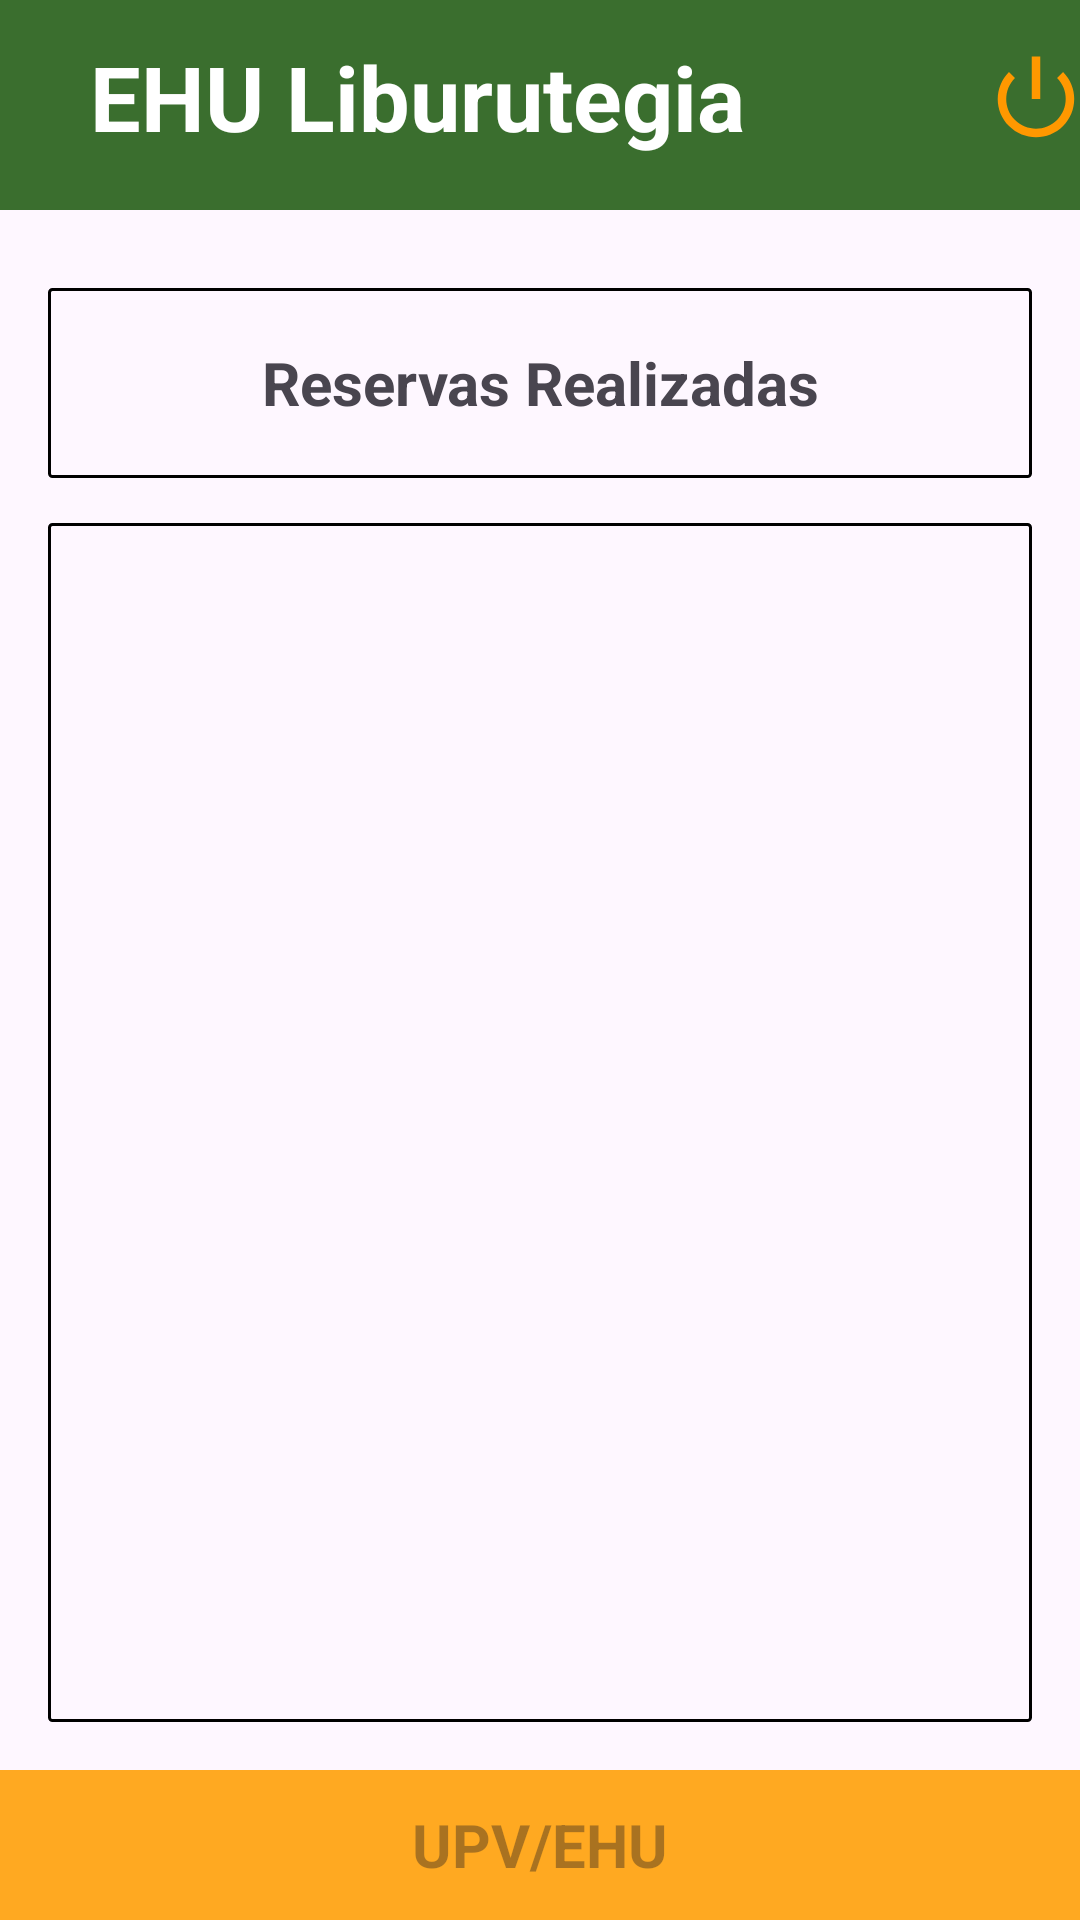

Produce the Android XML layout that renders to this screen, including the resource entries it uses.
<!-- AndroidManifest.xml: application theme Theme.TFG_Biblioteca -->
<!-- res/layout/activity_consultar_lista_reservas_asiento.xml -->
<?xml version="1.0" encoding="utf-8"?>
<androidx.constraintlayout.widget.ConstraintLayout xmlns:android="http://schemas.android.com/apk/res/android"
    xmlns:app="http://schemas.android.com/apk/res-auto"
    xmlns:tools="http://schemas.android.com/tools"
    android:layout_width="match_parent"
    android:layout_height="match_parent"
    tools:context=".ReservaAsientos.ConsultarListaReservasAsiento">

    <LinearLayout
        android:layout_width="match_parent"
        android:layout_height="match_parent"
        android:orientation="vertical"
        tools:context=".LoginActivity"
        >

        <LinearLayout
            android:layout_width="match_parent"
            android:layout_height="70dp"
            android:background="@color/verde"
            android:orientation="horizontal">

            <TextView
                android:layout_width="wrap_content"
                android:layout_height="wrap_content"
                android:layout_marginLeft="30dp"
                android:layout_marginTop="12dp"
                android:layout_marginRight="60dp"
                android:text="@string/tituloAplicacion"
                android:textColor="@color/white"
                android:textSize="30dp"
                android:textStyle="bold" />

            <ImageButton
                android:id="@+id/btnSalir"
                android:layout_width="34dp"
                android:layout_height="32dp"
                android:layout_marginLeft="20dp"
                android:layout_marginTop="17dp"
                android:background="@color/verde"
                android:foregroundTint="#FF9800"
                android:scaleType="centerCrop"
                android:src="@android:drawable/ic_lock_power_off"
                app:tint="#FF9800"
                tools:ignore="TouchTargetSizeCheck,SpeakableTextPresentCheck" />

        </LinearLayout>




        <LinearLayout
            android:layout_width="match_parent"
            android:layout_height="520dp"
            android:orientation="vertical"
            android:padding="16dp">

            <LinearLayout
                android:layout_width="match_parent"
                android:layout_height="match_parent"
                android:orientation="vertical"
                android:layout_marginTop="10dp"
                android:layout_weight="0.85">

                <TextView
                    android:layout_width="match_parent"
                    android:layout_height="match_parent"
                    android:gravity="left|center"
                    android:text="@string/consultarReservaAsiento.listaReservas"
                    android:textAlignment="center"
                    android:textSize="20dp"
                    android:textStyle="bold"
                    android:background="@drawable/borde_negro"
                    />


            </LinearLayout>

            <ListView
                android:layout_width="match_parent"
                android:layout_height="match_parent"
                android:id="@+id/layoutListaConsultaReservasAsientos"
                android:layout_weight="0.15"
                android:layout_marginTop="15dp"
                android:background="@drawable/borde_negro"
                tools:listitem="@layout/lista_reserva_asiento">
            </ListView>




        </LinearLayout>

        <LinearLayout
            android:layout_width="match_parent"
            android:layout_height="match_parent"
            android:orientation="vertical"
            android:background="@color/orange"
            tools:ignore="ExtraText">

            <TextView
                android:layout_width="match_parent"
                android:layout_height="match_parent"
                android:gravity="center"
                android:hint="@string/upvehu"
                android:minHeight="48dp"
                android:textColor="@color/black"
                android:textSize="20dp"
                android:textStyle="bold" />
            />

        </LinearLayout>


    </LinearLayout>

</androidx.constraintlayout.widget.ConstraintLayout>
<!-- res/layout/lista_reserva_asiento.xml (included above) -->
<?xml version="1.0" encoding="utf-8"?>
<androidx.constraintlayout.widget.ConstraintLayout
    xmlns:android="http://schemas.android.com/apk/res/android"
    android:layout_width="match_parent"
    android:layout_height="match_parent"
    android:padding="16dp">


    <LinearLayout
        android:layout_width="match_parent"
        android:layout_height="match_parent"
        android:orientation="vertical"
        android:padding="16dp">

        <LinearLayout
            android:layout_width="match_parent"
            android:layout_height="wrap_content">

            <TextView
                android:layout_width="wrap_content"
                android:layout_height="match_parent"
                android:text="@string/consultarReservaAsiento.idReserva"
                android:textStyle="bold" />

            <TextView
                android:layout_width="match_parent"
                android:layout_height="match_parent"
                android:id="@+id/idReserva_fila"
                android:layout_weight="1"
                android:layout_marginLeft="7dp"
                />


        </LinearLayout>


        <LinearLayout
            android:layout_width="match_parent"
            android:layout_height="wrap_content"
            android:layout_marginTop="20dp">

            <TextView
                android:layout_width="wrap_content"
                android:layout_height="match_parent"
                android:text="@string/consultarReservaAsiento.fechaReserva"
                android:textStyle="bold" />

            <TextView
                android:layout_width="match_parent"
                android:layout_height="match_parent"
                android:id="@+id/fechaReserva_fila"
                android:layout_marginLeft="7dp"
                />

        </LinearLayout>

        <LinearLayout
            android:layout_width="match_parent"
            android:layout_height="wrap_content"
            android:layout_marginTop="20dp">

            <TextView
                android:layout_width="wrap_content"
                android:layout_height="match_parent"
                android:text="@string/consultarReservaAsiento.numPlanta"
                android:textStyle="bold" />

            <TextView
                android:layout_width="match_parent"
                android:layout_height="match_parent"
                android:id="@+id/planta_fila"
                android:layout_marginLeft="7dp"
                />

        </LinearLayout>

        <LinearLayout
            android:layout_width="match_parent"
            android:layout_height="wrap_content"
            android:layout_marginTop="20dp">

            <TextView
                android:layout_width="wrap_content"
                android:layout_height="match_parent"
                android:text="@string/consultarReservaAsiento.numMesa"
                android:textStyle="bold" />

            <TextView
                android:layout_width="match_parent"
                android:layout_height="match_parent"
                android:id="@+id/mesa_fila"
                android:layout_marginLeft="7dp"
                />

        </LinearLayout>

        <LinearLayout
            android:layout_width="match_parent"
            android:layout_height="wrap_content"
            android:layout_marginTop="20dp">

            <TextView
                android:layout_width="wrap_content"
                android:layout_height="match_parent"
                android:text="@string/consultarReservaAsiento.numAsiento"
                android:textStyle="bold" />

            <TextView
                android:layout_width="match_parent"
                android:layout_height="match_parent"
                android:id="@+id/asiento_fila"
                android:layout_marginLeft="7dp"
                />

        </LinearLayout>

    </LinearLayout>

</androidx.constraintlayout.widget.ConstraintLayout>
<!-- resources referenced by this layout -->
<resources>
  <color name="black">#FF000000</color>
  <color name="orange">#FFA921</color>
  <color name="verde">#3A6E2E</color>
  <color name="white">#FFFFFFFF</color>
  <!-- drawable borde_negro (drawable) -->
  <?xml version="1.0" encoding="utf-8"?>
  <shape xmlns:android="http://schemas.android.com/apk/res/android"
      android:shape="rectangle" >
  
      
      <solid
          android:color="@android:color/transparent" >
      </solid>
  
      
      <stroke
          android:width="1dp"
          android:color="@color/black" >
      </stroke>
  
      
      <corners
          android:radius="1dp"   >
      </corners>
  
  </shape>
  <string name="consultarReservaAsiento.fechaReserva">Fecha Reserva: </string>
  <string name="consultarReservaAsiento.idReserva">ID Reserva: </string>
  <string name="consultarReservaAsiento.listaReservas">Reservas Realizadas</string>
  <string name="consultarReservaAsiento.numAsiento">Número Asiento: </string>
  <string name="consultarReservaAsiento.numMesa">Número Mesa: </string>
  <string name="consultarReservaAsiento.numPlanta">Número Planta: </string>
  <string name="tituloAplicacion">EHU Liburutegia </string>
  <string name="upvehu">UPV/EHU</string>
  <style name="Theme.TFG_Biblioteca" parent="Base.Theme.TFG_Biblioteca" />
  <style name="Base.Theme.TFG_Biblioteca" parent="Theme.Material3.DayNight.NoActionBar">
          
          
      </style>
</resources>
